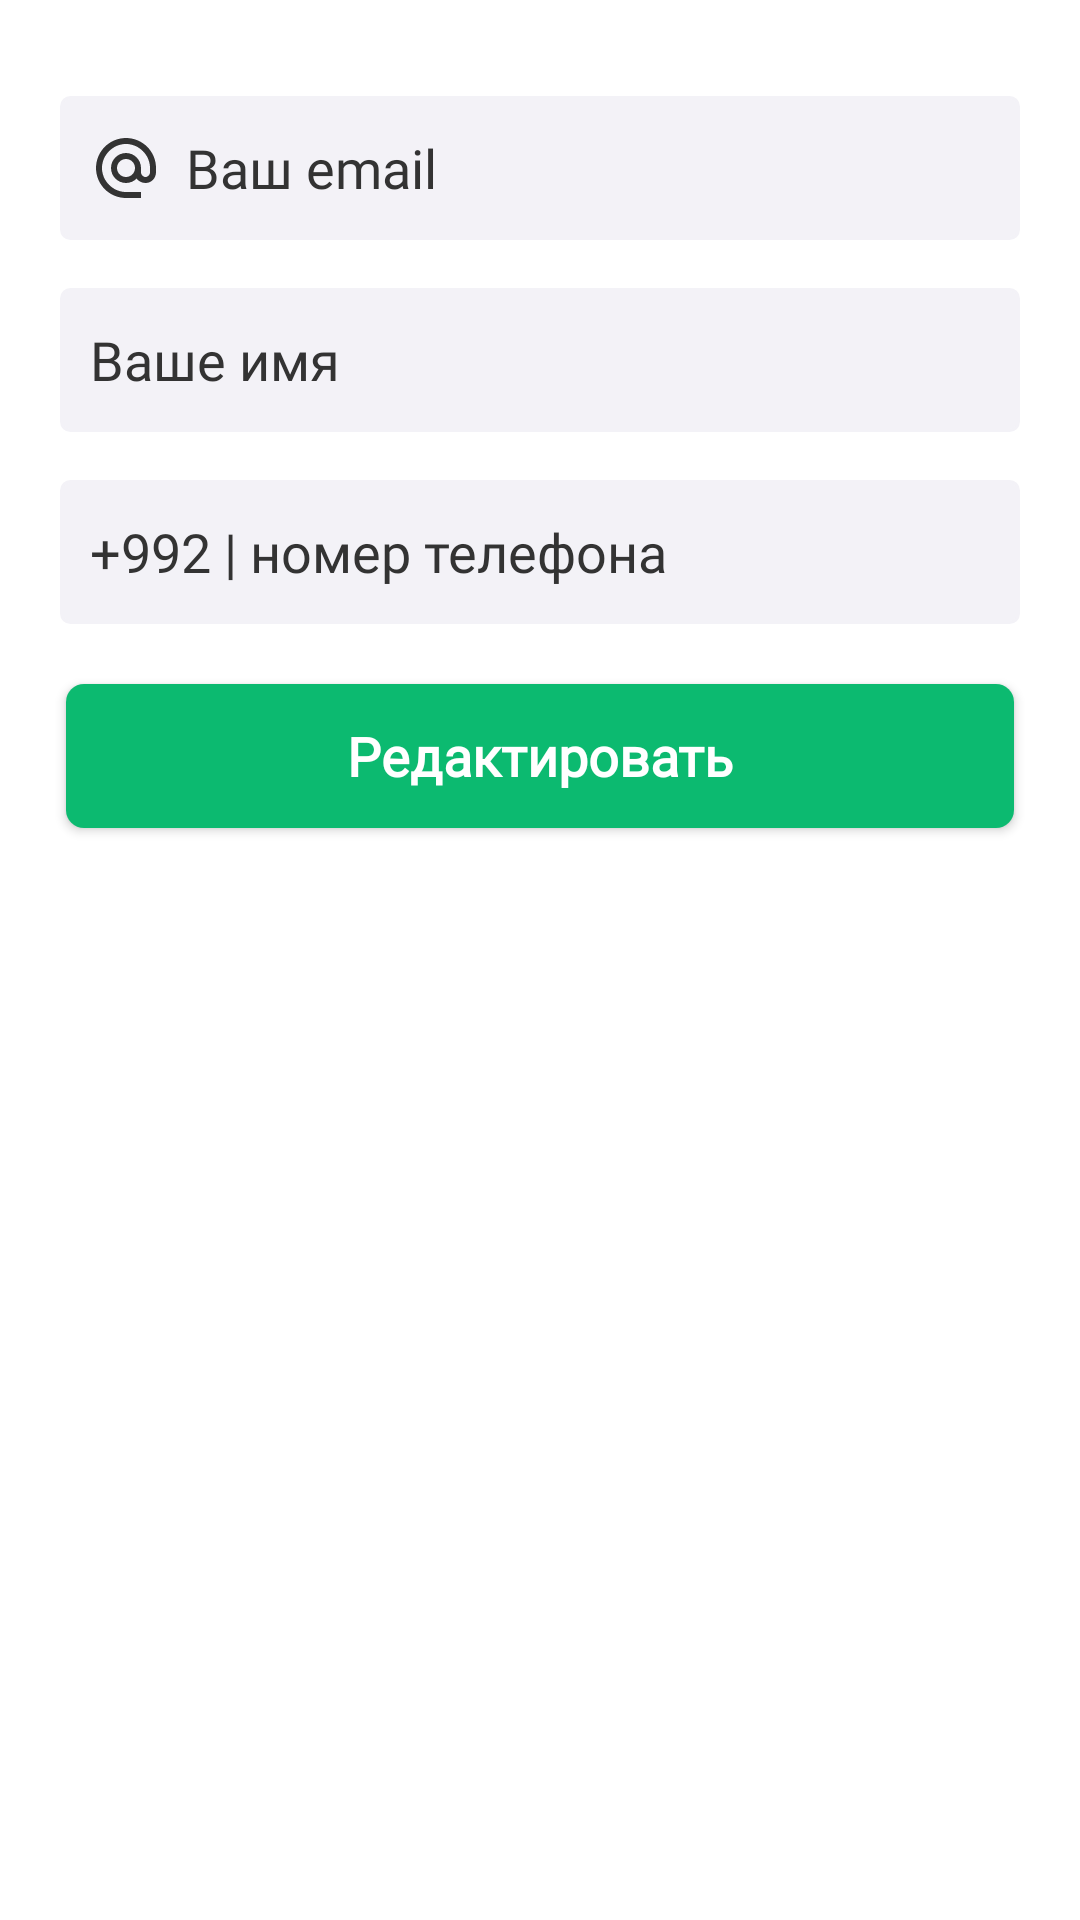

The Android layout XML behind this screen, and the referenced resources:
<!-- AndroidManifest.xml: application theme Theme.Hamsafar -->
<!-- res/layout/edit_profile_sheet.xml -->
<?xml version="1.0" encoding="utf-8"?>
<androidx.constraintlayout.widget.ConstraintLayout
    xmlns:android="http://schemas.android.com/apk/res/android"
    xmlns:app="http://schemas.android.com/apk/res-auto"
    xmlns:tools="http://schemas.android.com/tools"
    android:layout_width="match_parent"
    android:layout_height="320dp"
    android:background="@drawable/sheet_background">


    <EditText
        android:id="@+id/userEmailSingIn"
        style="@style/editText"
        android:autofillHints=""
        android:drawableStart="@drawable/ic_baseline_alternate_email_24"
        android:hint="@string/editEmail"
        android:importantForAutofill="no"
        android:inputType="textEmailAddress"
        app:layout_constraintTop_toTopOf="parent"
        android:layout_marginTop="32dp"
        tools:ignore="MissingConstraints"/>


    <EditText
        android:id="@+id/user_Name"
        style="@style/editText"
        android:autofillHints=""
        android:drawableStart="@drawable/ic_baseline_person_outline_24"
        android:hint="@string/editUserName"
        android:inputType="textPersonName"
        app:layout_constraintTop_toBottomOf="@+id/userEmailSingIn"
        tools:ignore="MissingConstraints"/>

    <EditText
        android:id="@+id/user_Phone"
        style="@style/editText"
        android:drawableStart="@drawable/ic_baseline_phone_24"
        android:hint="@string/editPhoneUser"
        android:importantForAutofill="no"
        android:inputType="number"
        app:layout_constraintEnd_toEndOf="parent"
        app:layout_constraintStart_toStartOf="parent"
        app:layout_constraintTop_toBottomOf="@+id/user_Name"
        tools:ignore="MissingConstraints" />


    <Button
        android:id="@+id/singInButton"
        style="@style/buttonThemesGreen"
        android:backgroundTint="@color/colorPrimary"
        android:text="Редактировать"
        app:layout_constraintEnd_toEndOf="parent"
        app:layout_constraintStart_toStartOf="parent"
        app:layout_constraintTop_toBottomOf="@+id/user_Phone" />

</androidx.constraintlayout.widget.ConstraintLayout>
<!-- resources referenced by this layout -->
<resources>
  <color name="colorPrimary">#0cba70</color>
  <!-- drawable sheet_background (drawable) -->
  <?xml version="1.0" encoding="utf-8"?>
  <shape xmlns:android="http://schemas.android.com/apk/res/android"
      android:shape="rectangle">
  
      <solid android:color="@color/colorWhite" />
      <corners
          android:topLeftRadius="30dp"
          android:topRightRadius="30dp" />
  </shape>
  <string name="editEmail">Ваш email</string>
  <string name="editPhoneUser">+992 | номер телефона</string>
  <string name="editUserName">Ваше имя</string>
  <style name="buttonThemesGreen">
          <item name="android:layout_width">match_parent</item>
          <item name="android:layout_height">48dp</item>
          <item name="android:layout_marginStart">22dp</item>
          <item name="android:layout_marginTop">20dp</item>
          <item name="android:layout_marginEnd">22dp</item>
          <item name="android:fontFamily">@font/play</item>
          <item name="android:textStyle">bold</item>
          <item name="android:textSize">18sp</item>
          <item name="android:textAllCaps">false</item>
          <item name="android:textColor">@color/colorWhite</item>
          <item name="android:background">@drawable/btn_style</item>
      </style>
  <style name="editText">
          <item name="android:layout_width">match_parent</item>
          <item name="android:layout_height">wrap_content</item>
          <item name="android:layout_marginStart">20dp</item>
          <item name="android:layout_marginEnd">20dp</item>
          <item name="android:layout_marginTop">16dp</item>
          <item name="android:fontFamily">@font/play</item>
          <item name="android:background">@drawable/edit_text_input</item>
          <item name="android:padding">10dp</item>
          <item name="android:minHeight">48dp</item>
          <item name="android:textColorHint">@color/colorText</item>
          <item name="android:drawablePadding">8dp</item>
      </style>
  <style name="Theme.Hamsafar" parent="Theme.MaterialComponents.Light.NoActionBar">
          
          <item name="colorPrimary">@color/colorPrimary</item>
          <item name="colorPrimaryVariant">@color/colorPrimaryDark</item>
          <item name="colorOnPrimary">@color/colorWhite</item>
          
          <item name="colorSecondary">@color/colorPrimary</item>
          <item name="colorSecondaryVariant">@color/colorPrimary</item>
          <item name="colorOnSecondary">@color/colorBold</item>
          
          <item name="android:statusBarColor" tools:targetApi="l">?attr/colorPrimary</item>
          
  
          
      </style>
  <color name="colorWhite">#fff</color>
  <!-- drawable btn_style (drawable) -->
  <?xml version="1.0" encoding="utf-8"?>
  <shape xmlns:android="http://schemas.android.com/apk/res/android">
  
  
      <solid android:color="@color/colorPrimary" />
      <corners android:radius="6dp" />
  
  
  </shape>
  <!-- drawable edit_text_input (drawable) -->
  <selector xmlns:android="http://schemas.android.com/apk/res/android">
      <item>
          <shape>
              <stroke android:color="@color/colorBG" android:width="1dp"/>
              <corners android:radius="3dp"/>
              <solid android:color="@color/colorBG"/>
          </shape>
      </item>
  </selector>
  <color name="colorText">#333333</color>
  <color name="colorPrimaryDark">#0cba70</color>
  <color name="colorBold">#424250</color>
  <color name="colorBG">#f3f2f7</color>
</resources>
